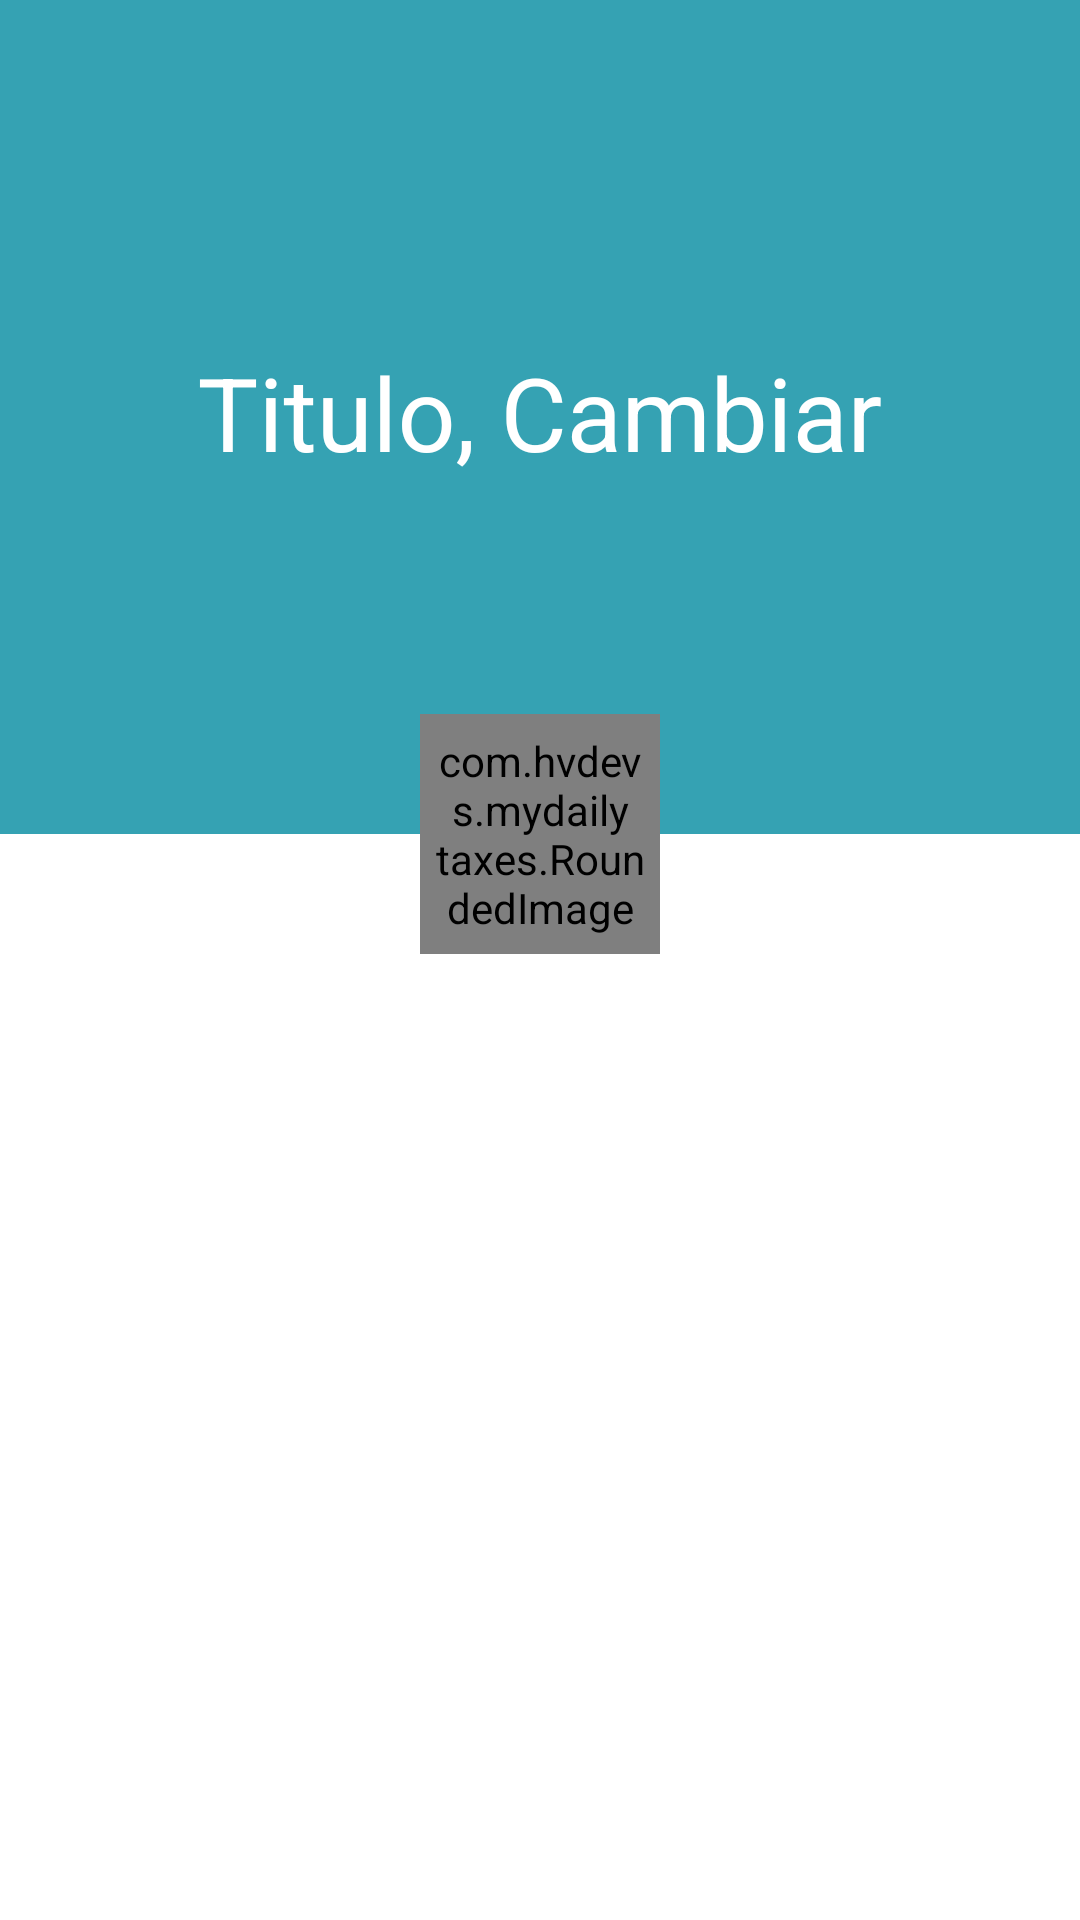

Here is an Android app screen rendered from its layout file. Give the layout XML and the strings, colors and styles it references.
<!-- AndroidManifest.xml: application theme Theme.MyDailyTaxes -->
<!-- res/layout/fragment_details.xml -->
<?xml version="1.0" encoding="utf-8"?>
<RelativeLayout android:layout_width="match_parent"
    android:layout_height="match_parent"
    xmlns:android="http://schemas.android.com/apk/res/android"
    xmlns:tools="http://schemas.android.com/tools"
    xmlns:app="http://schemas.android.com/apk/res-auto"
    android:id="@+id/rootActivity"
    tools:context=".DetailsFragment"
    android:background="@color/white"
    android:layout_marginVertical="?attr/actionBarSize">

    <androidx.coordinatorlayout.widget.CoordinatorLayout
        android:id="@+id/mainLayout"
        android:layout_width="match_parent"
        android:layout_height="match_parent"
        android:fitsSystemWindows="true">

        <com.google.android.material.appbar.AppBarLayout
            android:id="@+id/appbarMain"
            android:layout_width="match_parent"
            android:layout_height="278dp"
            android:fitsSystemWindows="true"
            >

            <com.google.android.material.appbar.CollapsingToolbarLayout
                android:id="@+id/toolbarLayoutMain"
                android:theme="@style/ThemeOverlay.AppCompat.Dark.ActionBar"
                android:layout_width="match_parent"
                android:layout_height="match_parent"
                android:fitsSystemWindows="true"
                app:contentScrim="@android:color/transparent"
                app:collapsedTitleGravity="center"
                app:titleCollapseMode="fade"
                app:expandedTitleGravity="center"
                app:title="Titulo, Cambiar"
                app:collapsedTitleTextAppearance="@style/TextAppearance.Toolbar.Text"
                app:layout_scrollFlags="scroll|exitUntilCollapsed|snap"
                app:toolbarId="@id/toolbarMain"
                android:background="@android:color/transparent">

                <ImageView
                    android:id="@+id/detail_image"
                    android:layout_width="match_parent"
                    android:layout_height="278dp"
                    android:fitsSystemWindows="true"
                    android:scaleType="centerCrop"
                    app:layout_collapseMode="parallax"
                    android:src="@mipmap/gas"/>

                <ImageView
                    android:layout_width="match_parent"
                    android:layout_height="278dp"
                    android:foreground="@drawable/background_gradient_black"
                    />

                <androidx.appcompat.widget.Toolbar
                    android:id="@+id/toolbarMain"
                    android:layout_width="match_parent"
                    android:layout_height="?attr/actionBarSize"
                    app:titleTextColor="@android:color/transparent"
                    android:background="@android:color/transparent"
                    app:layout_collapseMode="pin"
                    />

                <androidx.appcompat.widget.Toolbar
                    android:id="@+id/searchToolbar"
                    android:layout_width="match_parent"
                    android:layout_height="?attr/actionBarSize"
                    android:background="@color/white"
                    app:layout_collapseMode="pin"
                    android:visibility="gone" />

            </com.google.android.material.appbar.CollapsingToolbarLayout>

        </com.google.android.material.appbar.AppBarLayout>

        <androidx.core.widget.NestedScrollView
            android:id="@+id/mainScroll"
            android:layout_width="match_parent"
            android:layout_height="wrap_content"
            android:clipToPadding="false"
            android:paddingBottom="72dp"
            android:layout_marginTop="30dp"
            app:layout_behavior="@string/appbar_scrolling_view_behavior">

        </androidx.core.widget.NestedScrollView>

        <com.hvdevs.mydailytaxes.RoundedImage
            android:id="@+id/logoFront"
            android:layout_width="80dp"
            android:layout_height="80dp"
            android:layout_margin="16dp"
            android:clickable="true"
            android:padding="5dp"
            android:scaleType="centerCrop"
            app:layout_collapseMode="parallax"
            app:layout_collapseParallaxMultiplier="0.4"
            android:src="@mipmap/gas"
            app:layout_anchor="@id/appbarMain"
            app:layout_anchorGravity="center|bottom"/>

        <ImageButton
            android:id="@+id/fb"
            android:layout_marginBottom="20dp"
            app:layout_anchor="@id/logoFront"
            app:layout_anchorGravity="center"
            android:background="@android:color/transparent"
            android:layout_width="50dp"
            android:layout_height="50dp"
            android:src="@mipmap/gas"
            android:scaleType="centerInside" />

        <ImageButton
            android:id="@+id/ins"
            app:layout_anchor="@id/logoFront"
            app:layout_anchorGravity="center"
            android:layout_marginHorizontal="20dp"
            android:background="@android:color/transparent"
            android:layout_width="50dp"
            android:layout_height="50dp"
            android:src="@mipmap/gas"
            android:scaleType="centerInside"/>
        <ImageButton
            android:id="@+id/tw"
            app:layout_anchor="@id/logoFront"
            app:layout_anchorGravity="center"
            android:background="@android:color/transparent"
            android:layout_width="50dp"
            android:layout_height="50dp"
            android:src="@mipmap/gas"
            android:scaleType="centerInside"/>

    </androidx.coordinatorlayout.widget.CoordinatorLayout>

</RelativeLayout>
<!-- resources referenced by this layout -->
<resources>
  <color name="white">#FFFFFFFF</color>
  <style name="TextAppearance.Toolbar.Text" parent="TextAppearance.MaterialComponents.Headline5">
          <item name="android:textColor">?attr/colorOnSurface</item>
          <item name="fontFamily" />
      </style>
  <style name="Theme.MyDailyTaxes" parent="Theme.MaterialComponents.DayNight.NoActionBar">
          
          <item name="colorPrimary">@color/primary</item>
          <item name="colorPrimaryVariant">@color/purple_700</item>
          <item name="colorOnPrimary">@color/white</item>
          
          <item name="colorSecondary">@color/teal_200</item>
          <item name="colorSecondaryVariant">@color/teal_700</item>
          <item name="colorOnSecondary">@color/black</item>
          
          <item name="android:statusBarColor" tools:targetApi="l">@android:color/transparent</item>
          
      </style>
  <color name="primary">#35A2B3</color>
  <color name="purple_700">#FF3700B3</color>
  <color name="teal_200">#FF03DAC5</color>
  <color name="teal_700">#FF018786</color>
  <color name="black">#FF000000</color>
</resources>
